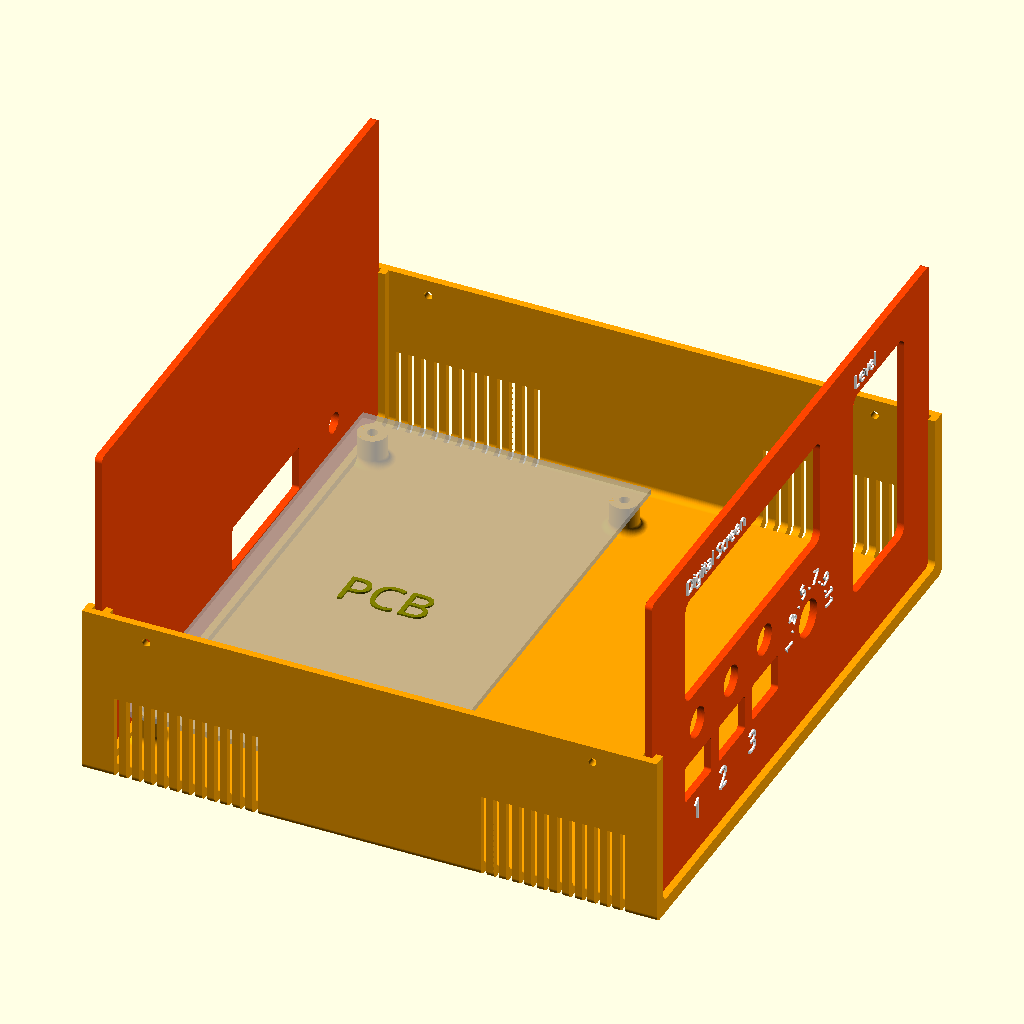
Cell 1 — every parameter at its default value.
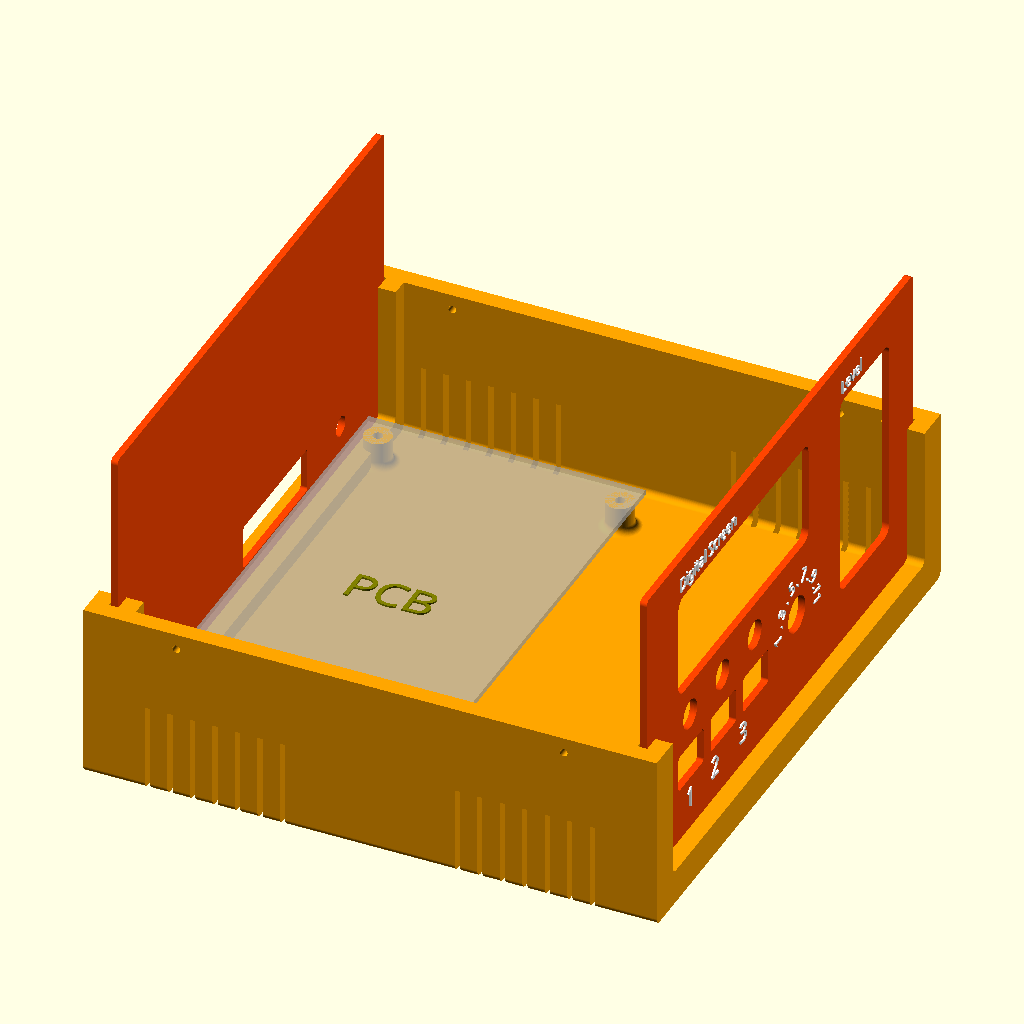
Cell 2 — Thick set to 5, the other parameters unchanged.
The same orthographic view direction (rotation 55°, 0°, 25°; colour scheme Cornfield) for every cell, with the view re-fitted per cell, so scale and position can differ between cells.
Source of the model, files/U_Box_V104_Test_Cleaned.scad:
/*//////////////////////////////////////////////////////////////////
              -    FB Aka Heartman/Hearty 2016     -
              -   http://heartygfx.blogspot.com    -
              -       OpenScad Parametric Box      -
              -         CC BY-NC 3.0 License       -
////////////////////////////////////////////////////////////////////
12/02/2016 - Fixed minor bug
28/02/2016 - Added holes ventilation option
09/03/2016 - Added PCB feet support, fixed the shell artefact on export mode.

*/////////////////////////// - Info - //////////////////////////////

// All coordinates are starting as integrated circuit pins.
// From the top view :

//   CoordD           <---       CoordC
//                                 ^
//                                 ^
//                                 ^
//   CoordA           --->       CoordB


////////////////////////////////////////////////////////////////////


////////// - Paramètres de la boite - Box parameters - /////////////

/* [Box options] */
// - Epaisseur - Wall thickness
Thick = 2; //[2:5]
// - Panel thickness
PanelThick = 2;
// - Font Thickness
FontThick = 0.5;
// - Filet Radius
Filet = 2; //[0.1:12]
// - 0 for beveled, 1 for rounded
Round = 1; // [0:No, 1:Yes]
// - Printer margin around interior cutouts
CutoutMargin = 0.3;
// - Margin between mating parts
PartMargin = 0.1;
// Pieds PCB - PCB feet (x4)
PCBFeet = 1; // [0:No, 1:Yes]
// - Decorations?
Decorations = 1; // [0:No, 1:Yes]
// - Decorations to ventilation holes
Vent = 1; // [0:No, 1:Yes]
// - Decoration-Holes width (in mm)
Vent_width = 1.5;
// - Tolérance - Tolerance (Panel/rails gap)
PanelGap = CutoutMargin*2 + PartMargin*2;


/* [Box Fixation Tabs] */
// - Side screw hole (or snap) diameter
ScrewHole = 2.2606;
// Thickness of fixation tabs
TabThick = 2;
// Back left tab
BLTab = 1; // [0:Bottom, 1:Top]
// Back right tab
BRTab = 1; // [0:Bottom, 1:Top]
// Front left tab
FLTab = 1; // [0:Bottom, 1:Top]
// Front right tab
FRTab = 1; // [0:Bottom, 1:Top]
// EXPERIMENTAL: Snap tabs
SnapTabs = 0; // [0:Screws, 1:Snaps]


/* [PCB options] */
// - Longueur PCB - PCB Length
PCBLength = 80;
// - Largeur PCB - PCB Width
PCBWidth = 144;
// - Epaisseur PCB Thickness
PCBThick = 1.6;
// You likely need to maintain |Thick| margin on the left and right for tabs
// and whatnot.
// - Margin between front panel and PCB
FrontEdgeMargin = 70;
// - Margin between back panel and PCB
BackEdgeMargin = 0;
// - Margin between left wall and PCB
LeftEdgeMargin = 11;
// - Margin between right wall and PCB
RightEdgeMargin = 11;
// - Margin between top of PCB and box top.
TopPCBMargin = 84;


/* [PCB_Feet] */
// - Heuteur pied - Feet height above box interior
FootHeight = 8;
// - Diamètre pied - Foot diameter
FootDia = 8;
// - Diamètre trou - Hole diameter
FootHole = 2.2606; // tap size for #4 coarse-thread
// - EXPERIMENTAL Screwless design
Screwless = 0; // [0:Screws, 1:Screwless]
FootFilet = FootHeight/4;

// Foot centers are specified as distance from PCB top-left corner.
// X is along the "length" axis, and Y is along the "width" axis.
// - Foot 1 distance from top PCB edge
Foot1X = 5;
// - Foot 1 distance from left edge
Foot1Y = 5;
// - Foot 2 distance from top PCB edge
Foot2X = 5;
// - Foot 2 distance from left edge
Foot2YFromEdge = 5;
Foot2Y = PCBWidth - Foot2YFromEdge;
// - Foot 3 distance from top PCB edge
Foot3XFromEdge = 5;
Foot3X = PCBLength - Foot3XFromEdge;
// - Foot 3 distance from left edge
Foot3Y = 5;
// - Foot 4 distance from top PCB edge
Foot4XFromEdge = 5;
Foot4X = PCBLength - Foot4XFromEdge;
// - Foot 4 distance from left edge
Foot4YFromEdge = 5;
Foot4Y = PCBWidth - Foot4YFromEdge;


/* [STL element to export] */
//Coque haut - Top shell
TShell = 0; // [0:No, 1:Yes]
//Coque bas- Bottom shell
BShell = 1; // [0:No, 1:Yes]
//Panneau avant - Front panel
FPanL = 1; // [0:No, 1:Yes]
//Panneau arrière - Back panel
BPanL = 1; // [0:No, 1:Yes]


/* [Hidden] */
// - Couleur coque - Shell color
Couleur1 = "Orange";
// - Couleur panneaux - Panels color
Couleur2 = "OrangeRed";
// - Text colors
TextColor = "White";
// - making decorations thicker if it is a vent to make sure they go through shell
// Add a small number to Thick in case Filet is 0.
Dec_Thick = Vent ? Thick*1.001 + Filet : Thick/2;
// Separate vents with a square pillar by default.
Dec_Spacing = Thick + Vent_width;
// X offset to center of first vent
Dec_Offset = Thick*2 + PanelThick + PanelGap + Dec_Spacing - Vent_width/2;

// Resolution based on Round parameter
Resolution = Round ? 100: 4;

// Calculate box dimensions from PCB.
TopMargin = PCBThick + TopPCBMargin;
Length = PCBLength + FrontEdgeMargin + BackEdgeMargin + ((Thick + PanelThick + PanelGap)*2);
Width = PCBWidth + LeftEdgeMargin + RightEdgeMargin + Thick*2;
Height = FootHeight + TopMargin + Thick*2;
echo("Box: ", Length=Length, Width=Width, Height=Height);
// X position inset of mounting holes and tabs
MountInset = Thick*3 + PanelThick + PanelGap + ScrewHole*4;

// Calculate panel dimensions from box dimensions.
PanelWidth = Width - Thick*2 - PanelGap;
PanelHeight = Height - Thick*2 - PanelGap;


/*  Panel Manager

    Use the below 4 modules to produce holes and text on the front and back panels.
    The holes modules should contain instances of SquareHole or CylinderHole
    defined later in this file. The text modules should contain instances of
    LText or CText defined later in this file. It is recommended to use variables
    that you define for your needs to create the size and positions of these
    objects.
*/

// Calculate board-relative positions with respect to the panel, for
// convenience in placing panel elements.
TopOfBoardWRTPanel = FootHeight + PCBThick - (PanelGap/2);
LeftEdgeOfBoardWRTFPanel = LeftEdgeMargin - (PanelGap/2);
LeftEdgeOfBoardWRTBPanel = RightEdgeMargin - (PanelGap/2);


// Holes for front panel
module FPanelHoles() {
    // SquareHole(On/Off, Xpos,Ypos,Length,Width,Filet)
    SquareHole(1, 20, 20, 15, 10, 1);
    SquareHole(1, 40, 20, 15, 10, 1);
    SquareHole(1, 60, 20, 15, 10, 1);
    // CylinderHole(On/Off, Xpos, Ypos, Diameter)
    CylinderHole(1, 27, 40, 8);
    CylinderHole(1, 47, 40, 8);
    CylinderHole(1, 67, 40, 8);
    SquareHole(1, 20, 50, 80, 30, 3);
    CylinderHole(1, 93, 30, 10);
    SquareHole(1, 120, 20, 30, 60, 3);
}


// Text for front panel
module FPanelText() {
    // LText(On/Off, Xpos, Ypos, "Font", Size, "Text", "HAlign", "VAlign")
    LText(1, 20, 83, "Arial Black", 4, "Digital Screen", HAlign="left");
    LText(1, 120, 83, "Arial Black", 4, "Level", HAlign="left");
    LText(1, 20, 11, "Arial Black", 6, "  1     2      3", HAlign="left");
    // CText(On/Off, Xpos, Ypos, "Font", Size, Diameter, Arc(Deg), Starting Angle(Deg),"Text")
    CText(1, 93, 29, "Arial Black", 4, 10, 180, 0,
          ["1", "." , "3", "." , "5", "." , "7", "." , "9", "." , "11"]);
}


// Holes for back panel
module BPanelHoles() {
    CylinderHole(1,
                 LeftEdgeOfBoardWRTBPanel + 16.4,
                 TopOfBoardWRTPanel + 7,
                 5 + PartMargin*2);
    SquareHole(1,
               LeftEdgeOfBoardWRTBPanel + 37.3,
               TopOfBoardWRTPanel,
               39.2,
               12.55,
               1);
}


// Text for back panel
module BPanelText() {
    LText(1,
          LeftEdgeOfBoardWRTBPanel + 16.4,
          TopOfBoardWRTPanel + 7 + 5,
          "Arial Black",
          4, "PWR"
    );
    LText(1,
          LeftEdgeOfBoardWRTBPanel + 37.3 + 39.2/2,
          TopOfBoardWRTPanel + 12.55 + 2,
          "Arial Black",
          4,
          "DATA"
    );
}


/* Generic rounded box

    Produces a box of the specified dimensions. Corners are rounded according to
    Filet and Resolution parameters.
    
    Arguments:
    xshrink: the amount to reduce the length on one end compared to the full length
    yzshrink: the amount to reduce the width or height on one edge compared to the full box  
*/
module RoundBox(xshrink=0, yzshrink=0) {
    Filet = (Filet > Thick*2) ? Filet - yzshrink : Filet;
    translate([xshrink, yzshrink, yzshrink]) {
        rotate([90, 0, 90]) {
            linear_extrude(height=Length - xshrink*2) {
                translate([Filet, Filet, 0]) {
                    offset(r=Filet, $fn=Resolution) {
                        square([Width - 2*yzshrink - 2*Filet, Height - 2*yzshrink - 2*Filet]);
                    }
                }
            }
        }
    }
}


/*  MainBox: Main box module

    This module produces the simple main box half. No feet, tabs, vents or fixation
    is applied here.
*/
module MainBox() {
    difference() {
        union() {
            // Makes a hollow box with walls of Thick thickness.
            difference() {
                RoundBox();
                RoundBox(xshrink=Thick, yzshrink=Thick);
            }
            // Makes interior backing for panel as a wall
            difference() {
                RoundBox(xshrink=(Thick + PanelThick + PanelGap), yzshrink=Thick/2);
                RoundBox(xshrink=(Thick*2 + PanelThick + PanelGap));
            }
        }
        // Remove the top half
        translate([-Thick, -Thick, Height/2]) {
            cube([Length + Thick*2, Width + Thick*2, Height]);
        }
        // Remove the center for panel visibility.
        RoundBox(xshrink=-Thick, yzshrink=Thick*2);
    }
}


/*  decoration: a single box decoration
*/
module decoration() {
    translate([-Vent_width/2, -Thick, -Thick]) {
        cube([Vent_width, Dec_Thick + Thick, Height/4 + Thick]);
    }
}


/* LeftDecorations: left decorations module

    Produces the decorations/vents for just the left side of the box.
    These can be rotated and translated for the right side.
*/
module LeftDecorations() {
    for (i=[0 : Dec_Spacing : Length/4]) {
        translate([Dec_Offset + i, 0, 0]) {
            decoration();
        }
        translate([Length - Dec_Offset - i, 0, 0]) {
            decoration();
        }
    }
}


/*  Decorations: decorations module

    This module produces the box vents or decorations.
*/
module Decorations() {
    LeftDecorations();
    // Mirror for the right side decorations
    translate([0, Width, 0]) {
        mirror([0, 1, 0]) {
            LeftDecorations();
        }
    }
}


/*  Coque: Shell module

    This module takes no arguments, but produces a box shell. This is half the box,
    including slots for end panels, rounded corners according to Filet and Resolution,
    and vents/decorations according to parameters.
*/
module Coque() { //Coque - Shell
    color(Couleur1) {
        difference() {
            MainBox();
            if (Decorations) {
                Decorations();
            }
        }
    }
}


/*  tab: tab module

    Produces a single box fixation tab with screw hole or snap button
*/
module tab() {
    translate([0, Thick, Height/2]) {
        rotate([90, 0, 180]) {
            difference() {
                linear_extrude(TabThick) {
                    difference() {
                        circle(r=4*ScrewHole, $fn=6);
                        if (!SnapTabs) {
                            translate([0, ScrewHole*2, 0]) {
                                circle(d=ScrewHole, $fn=100);
                            }
                        }
                    }
                }
                translate([-4*ScrewHole, -ScrewHole, TabThick]) {
                    rotate([90+45, 0, 0]) {
                        cube([8*ScrewHole, 3*ScrewHole, 5*ScrewHole]);
                    }
                }
                translate([-4*ScrewHole, 0, -PartMargin]) {
                    cube([8*ScrewHole,4*ScrewHole,PartMargin*2]);
                }
            }
            if (SnapTabs) {
                translate([0, ScrewHole*2, PartMargin]) {
                    difference() {
                        sphere(d=ScrewHole, $fn=100);
                        translate([0, 0, ScrewHole*.75]) {
                            cube(ScrewHole, center=true);
                        }
                    }
                }
            }
        }
    }
}


/*  Tabs: tabs module

    This module produces the wall fixation box tabs.
    Tabs are produced according to the parameters for XXTab indicating top or bottom.

    Arguments:
        top: 0 for bottom shell tabs. 1 for top shell tabs. defaults to bottom.
*/
module Tabs(top=0) {
    color(Couleur1) {
        if (BLTab == top) {
            translate([MountInset, 0, 0]) {
                tab();
            }
        }
        if (FLTab == top) {
            translate([Length - MountInset, 0, 0]) {
                tab();
            }
        }
        if (BRTab == top) {
            translate([MountInset, Width, 0]) {
                rotate([0, 0, 180]) {
                    tab();
                }
            }
        }
        if (FRTab == top) {
            translate([Length - MountInset, Width, 0]) {
                rotate([0, 0, 180]) {
                    tab();
                }
            }
        }
    }
}


/*  hole: hole module

    Produces a box hole for fixation. This is either a cylinder for a screw
    or a semispherical indention for snap tabs.
*/
module hole() {
    if (SnapTabs) {
        translate([0, -Thick, Height/2 - 2*ScrewHole]) {
            sphere(d=ScrewHole, $fn=100);
        }
    }
    else {
        translate([0, Thick, Height/2 - 2*ScrewHole]) {
            rotate([90, 0, 0]) {
                cylinder(Thick*3, d=ScrewHole, $fn=100);
            }
        }
    }
}


/*  Holes: holes module

    This module produces the holes necessary in the box fixation tabs and in the wall
    of the box for the corresponding tabs to affix to.
    Holes are produced according to the parameters for XXTab indicating top or bottom.

    Arguments:
        top: 0 for bottom shell holes. 1 for top shell holes. defaults to bottom.
*/
module Holes(top=0) {
    color(Couleur1) {
        if (BRTab != top) {
            translate([MountInset, Width, 0]) {
                hole();
            }
        }
        if (FRTab != top) {
            translate([Length - MountInset, Width, 0]) {
                hole();
            }
        }
        if (BLTab != top) {
            translate([MountInset, 0, 0]) {
                rotate([0, 0, 180]) {
                    hole();
                }
            }
        }
        if (FLTab != top) {
            translate([Length - MountInset, 0, 0]) {
                rotate([0, 0, 180]) {
                    hole();
                }
            }
        }
    }
}


module PCB() {
    translate([0, 0, FootHeight]) {
        cube([PCBLength, PCBWidth, PCBThick]);
        translate([PCBLength/2, PCBWidth/2, PCBThick]) {
            color("Olive") {
                linear_extrude(height=FontThick) {
                    text("PCB", font="Arial black", halign="center", valign="center");
                }
            }
        }
    }
}


/*  foot module

    Produces a single foot for PCB mounting.
*/
module foot() {
    color(Couleur1) {
        rotate_extrude($fn=100) {
            difference() {
                union() {
                    if (Screwless && top) { // Foot with TopPCBMargin height
                        square([FootDia/2 + FootFilet, TopPCBMargin]);
                    }
                    else if (Screwless && !top) { // Foot for PCB peg
                        square([FootDia/2 + FootFilet, FootHeight + PCBThick*2]);
                    }
                    else if (!Screwless && !top) { // Foot with screw hole
                        translate([FootHole/2 + CutoutMargin, 0, 0]) {
                            square([(FootDia - FootHole)/2 - CutoutMargin + FootFilet, FootHeight]);
                        }
                    }
                }
                translate([FootDia/2 + FootFilet, FootFilet, 0]) {
                    offset(r=FootFilet, $fn=Resolution) {
                        square(Height);
                    }
                }
                if (Screwless && !top) { // Remove around peg
                    translate([FootHole/2 - PartMargin, FootHeight]) {
                        square([FootDia/2, PCBThick*3]);
                    }
                }
                if (Screwless && top) { // Remove hole for peg
                    translate([-FootHole/2, TopPCBMargin - PCBThick, 0]) {
                        square([(FootHole + CutoutMargin), PCBThick*2]);
                    }
                }

            }
        }
    }
}


/*  Feet module

    Combines four feet to form mounting platform for PCB.
    A model of the PCB is included with the background modifier. It is translucent
    but visible in the preview, but not in the final render.

    No arguments are used, but parameters provide the PCB and foot dimensions.
*/
module Feet(top=0) {
    translate([BackEdgeMargin + Thick + PanelThick + PanelGap, LeftEdgeMargin + Thick, Thick]) {
        /////////////// - PCB only visible in the preview mode - ///////////////
        if (!top) {
            %PCB();
        }
    
        ////////////////////////////// - 4 Feet - //////////////////////////////
        if (Screwless || !top ) {
            translate([Foot1X, Foot1Y]) {
                foot(top=top);
            }
            translate([Foot2X, Foot2Y]) {
                foot(top=top);
                }
            translate([Foot3X, Foot3Y]) {
                foot(top=top);
                }
            translate([Foot4X, Foot4Y]) {
                foot(top=top);
            }
        }
    } // End main translate
} // Fin du module Feet


/*  TopShell: top shell module

    Produces the top shell, including requested fixation tabs and holes
    Model is rotated and translated to the appropriate position.
*/
module TopShell() {
    translate([0, 0, Height + 0.2]) {
        mirror([0, 0, 1]) {
            difference() {
                union() {
                    Coque();
                    Tabs(top=1);
                    if (Screwless && PCBFeet) {
                       Feet(top=1);
                    }
                }
                Holes(top=1);
            }
        }
    }
}


/*  BottomShell: bottom shell module

    Produces the bottom shell, including requested fixation tabs, holes,
    and PCB feet.
*/
module BottomShell() {
    difference() {
        union() {
            Coque();
            Tabs();
            if (PCBFeet) {
               Feet();
            }
        }
        Holes();
    }
}


/*  Panel module

    Produces a single panel with potentially rounded corners. Takes no arguments
    but uses the global parameters.
*/
module Panel() {
    Filet = (Filet > Thick*2) ? Filet - Thick - PanelGap/2 : Filet - PanelGap/2;
    echo("Panel:", Thick=PanelThick, PanelWidth=PanelWidth, PanelHeight=PanelHeight, Filet=Filet);
    translate([Filet, Filet, 0]) {
        offset(r=Filet, $fn=Resolution) {
            square([PanelWidth - Filet*2, PanelHeight - Filet*2]);
        }
    }
}


/*  Cylinder Hole module

    Produces a cylinder for use as a holein a panel

    Arguments:
    OnOff: Rendered only if 1
    Cx: X position of hole center
    Cy: Y position of hole center
    Cdia: diameter of hole
*/
module CylinderHole(OnOff, Cx, Cy, Cdia) {
    if (OnOff) {
        echo("CylinderHole:", Cx=Cx, Cy=Cy, Cdia=Cdia + CutoutMargin*2);
        translate([Cx, Cy, 0]) {
            circle(d=Cdia + CutoutMargin*2, $fn=100);
        }
    }
}


/*  Square Hole module

    Produces a rectangular prism with potentially rounded corner for use as a hole in a panel

    Arguments:
    OnOff: Rendered only if 1
    Sx: X position of bottom left corner
    Sy: Y position of bottom left corner
    Sl: width of rectangle
    Sw: height of rectangle
    Filet: radius of rounded corner
*/
module SquareHole(OnOff, Sx, Sy, Sl, Sw, Filet) {
    if (OnOff) {
        echo("SquareHole:", Sx=Sx - CutoutMargin, Sy=Sy - CutoutMargin,
             Sl=Sl + CutoutMargin*2, Sw=Sw + CutoutMargin*2, Filet=Filet);
        translate([Sx + Filet - CutoutMargin, Sy + Filet - CutoutMargin, 0]) {
            offset(r=Filet, $fn=Resolution) {
                square([Sl + CutoutMargin*2 - Filet*2, Sw + CutoutMargin*2 - Filet*2]);
            }
        }
    }
}


/*  LText module

    Produces linear text for use on a panel

    Arguments:
    OnOff: Rendered only if 1
    Tx: X position of bottom left corner of text
    Ty: Y position of bottom left corner of text
    Font: Font to use for text
    Size: Approximate Height of text in mm.
    Content: The text
    HAlign: Text horizontal alignment. Defaults to "center". "left" and "right" available.
    VAlign: Text vertical alignment. Defaults to "baseline". "top", "center", and "bottom" available.
*/
module LText(OnOff,Tx,Ty,Font,Size,Content, HAlign="center", VAlign="baseline") {
    if (OnOff) {
        echo("LText:", Tx=Tx, Ty=Ty, Font=Font, Size=Size, Content=Content, HAlign=HAlign, VAlign=VAlign);
        translate([Tx, Ty, PanelThick]) {
            linear_extrude(height=FontThick) {
                text(Content, size=Size, font=Font, halign=HAlign, valign=VAlign);
            }
        }
    }
}


/*  CText module

    Produces circular text for a panel

    OnOff:Rendered only if 1
    Tx: X position of text
    Ty: Y position of text
    Font: Font to use for text
    Size: Approximate height of text in mm
    TxtRadius: Radius of text
    Angl: Arc angle
    Turn: Starting angle
    Content: The text
*/
module CText(OnOff, Tx, Ty, Font, Size, TxtRadius, Angl, Turn, Content) {
    if (OnOff) {
        echo("CText:", Tx=Tx, Ty=Ty, Font=Font, Size=Size,
             TxtRadius=TxtRadius, Turn=Turn, Content=Content);
        Angle = -Angl / (len(Content) - 1);
        translate([Tx, Ty, PanelThick]) {
            for (i= [0 : len(Content) - 1] ) {
                rotate([0, 0, i*Angle + 90 + Turn]) {
                    translate([0, TxtRadius, 0]) {
                        linear_extrude(height=FontThick) {
                            text(Content[i], size=Size, font=Font, halign="center");
                        }
                    }
                }
            }
        }
    }
}


////////////////////// <- New module Panel -> //////////////////////
/*  FPanL module

    Produces the front panel. No arguments are used, but this module must be
    edited to produce holes and text for your box.
*/
module FPanL() {
    translate([Length - (Thick + PanelGap/2 + PanelThick),
               Thick + PanelGap/2,
               Thick + PanelGap/2]) {
        rotate([90, 0, 90]) {
            color(Couleur2) {
                linear_extrude(height=PanelThick) {
                    difference() {
                        Panel();
                        FPanelHoles();
                    }
                }
            }
            color(TextColor) {
                FPanelText();
            }
        }
    }
}


////////////////////// <- New module Panel -> //////////////////////
/*  BPanL module

    Produces the back panel. No arguments are used, but this module must be
    edited to produce holes and text for your box.
*/
module BPanL() {
    translate([Thick + PanelGap/2 + PanelThick,
               Thick + PanelGap/2 + PanelWidth,
               Thick + PanelGap/2]) {
        rotate([90, 0, 270]) {
            color(Couleur2) {
                linear_extrude(height=PanelThick) {
                    difference() {
                        Panel();
                        BPanelHoles();
                    }
                }
            }
            color(TextColor) {
                BPanelText();
            }
        }
    }
}


/////////////////////////// <- Main part -> /////////////////////////

if (TShell) {
    // Coque haut - Top Shell
    TopShell();
}

if (BShell) {
    // Coque bas - Bottom shell
    BottomShell();
}

// Panneau avant - Front panel
if (FPanL) {
    FPanL();
}

//Panneau arrière - Back panel
if (BPanL) {
    BPanL();
}
Customizer parameters (derived from the source; name, type, default, range or options):
Thick: number, default 2, range 2 to 5
PanelThick: number, default 2
FontThick: number, default 0.5
Filet: number, default 2, range 0.1 to 12
Round: number, default 1, options 0, 1
CutoutMargin: number, default 0.3
PartMargin: number, default 0.1
PCBFeet: number, default 1, options 0, 1
Decorations: number, default 1, options 0, 1
Vent: number, default 1, options 0, 1
Vent_width: number, default 1.5
ScrewHole: number, default 2.2606
TabThick: number, default 2
BLTab: number, default 1, options 0, 1
BRTab: number, default 1, options 0, 1
FLTab: number, default 1, options 0, 1
FRTab: number, default 1, options 0, 1
SnapTabs: number, default 0, options 0, 1
PCBLength: number, default 80
PCBWidth: number, default 144
PCBThick: number, default 1.6
FrontEdgeMargin: number, default 70
BackEdgeMargin: number, default 0
LeftEdgeMargin: number, default 11
RightEdgeMargin: number, default 11
TopPCBMargin: number, default 84
FootHeight: number, default 8
FootDia: number, default 8
FootHole: number, default 2.2606
Screwless: number, default 0, options 0, 1
Foot1X: number, default 5
Foot1Y: number, default 5
Foot2X: number, default 5
Foot2YFromEdge: number, default 5
Foot3XFromEdge: number, default 5
Foot3Y: number, default 5
Foot4XFromEdge: number, default 5
Foot4YFromEdge: number, default 5
TShell: number, default 0, options 0, 1
BShell: number, default 1, options 0, 1
FPanL: number, default 1, options 0, 1
BPanL: number, default 1, options 0, 1
